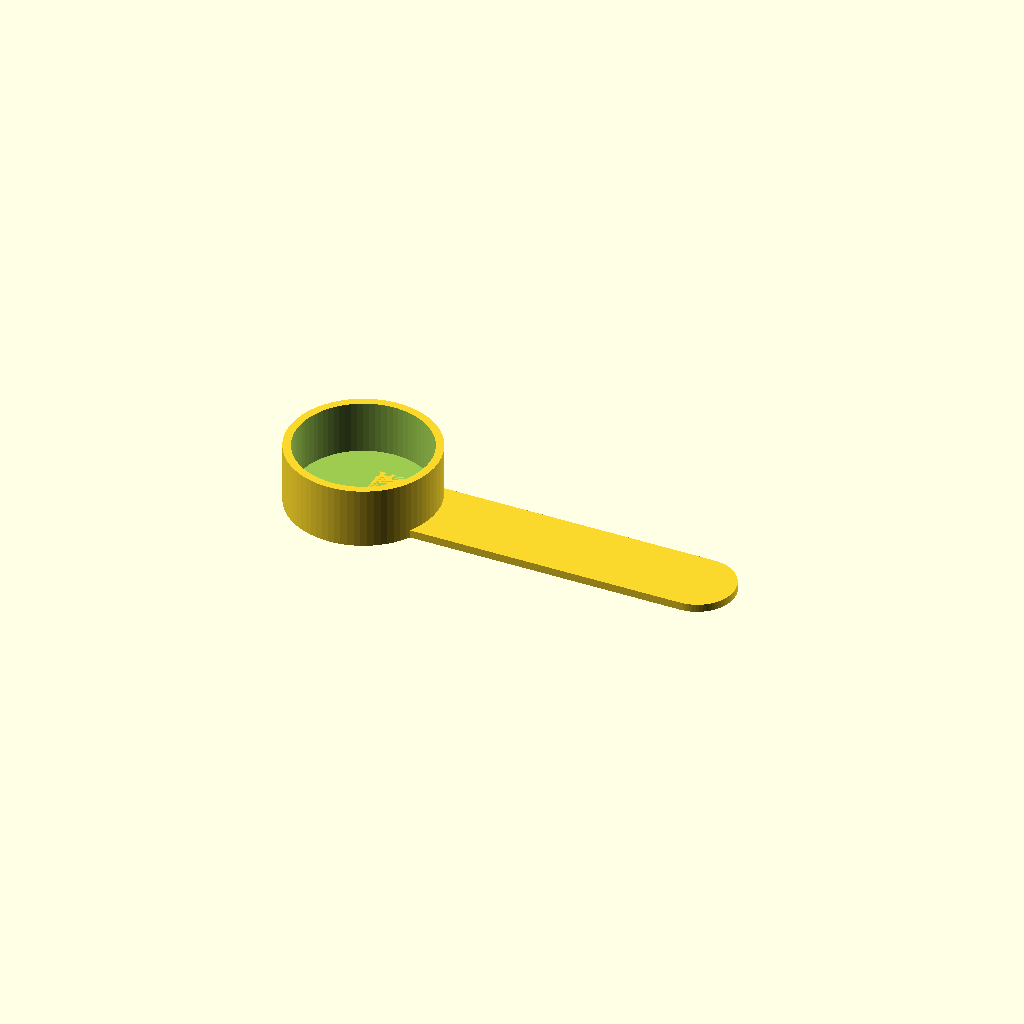
Cell 1: the model at its default parameters.
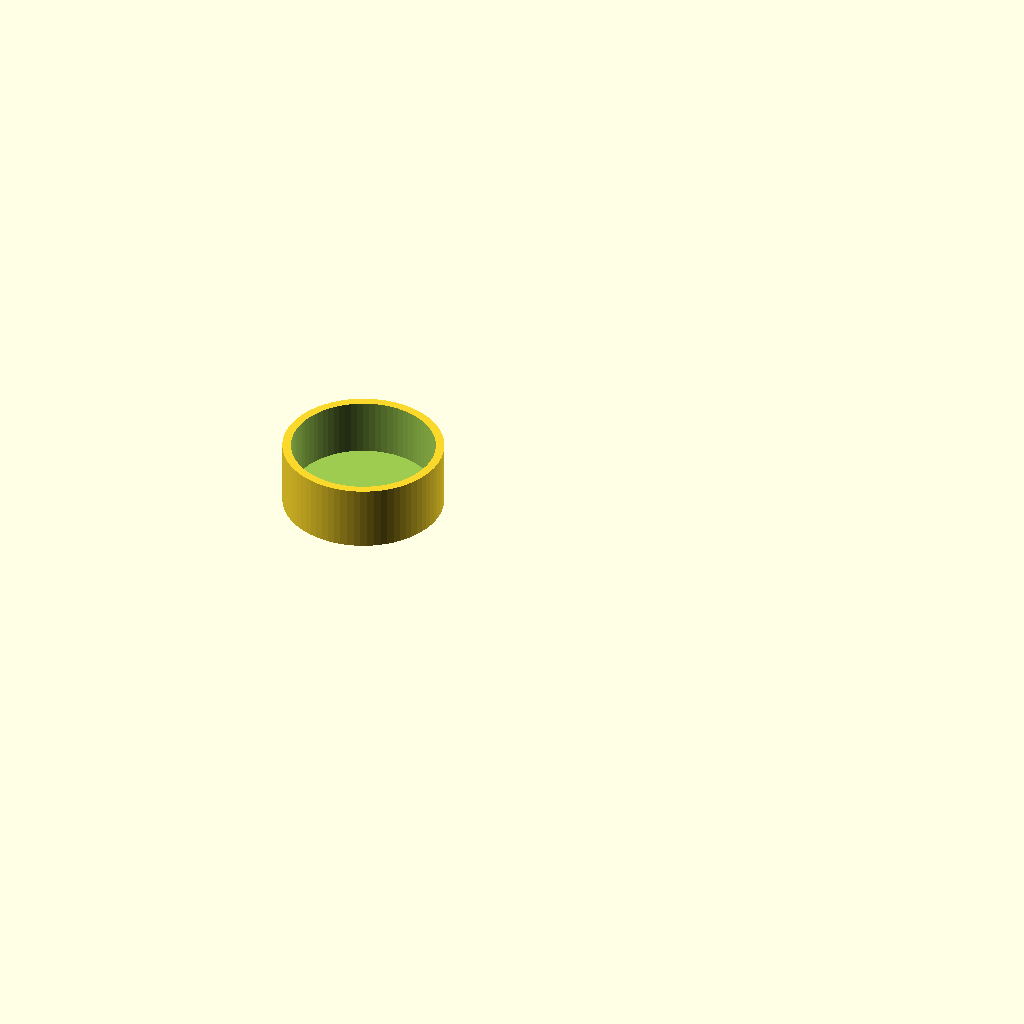
Cell 2: GRIP = false (everything else at default).
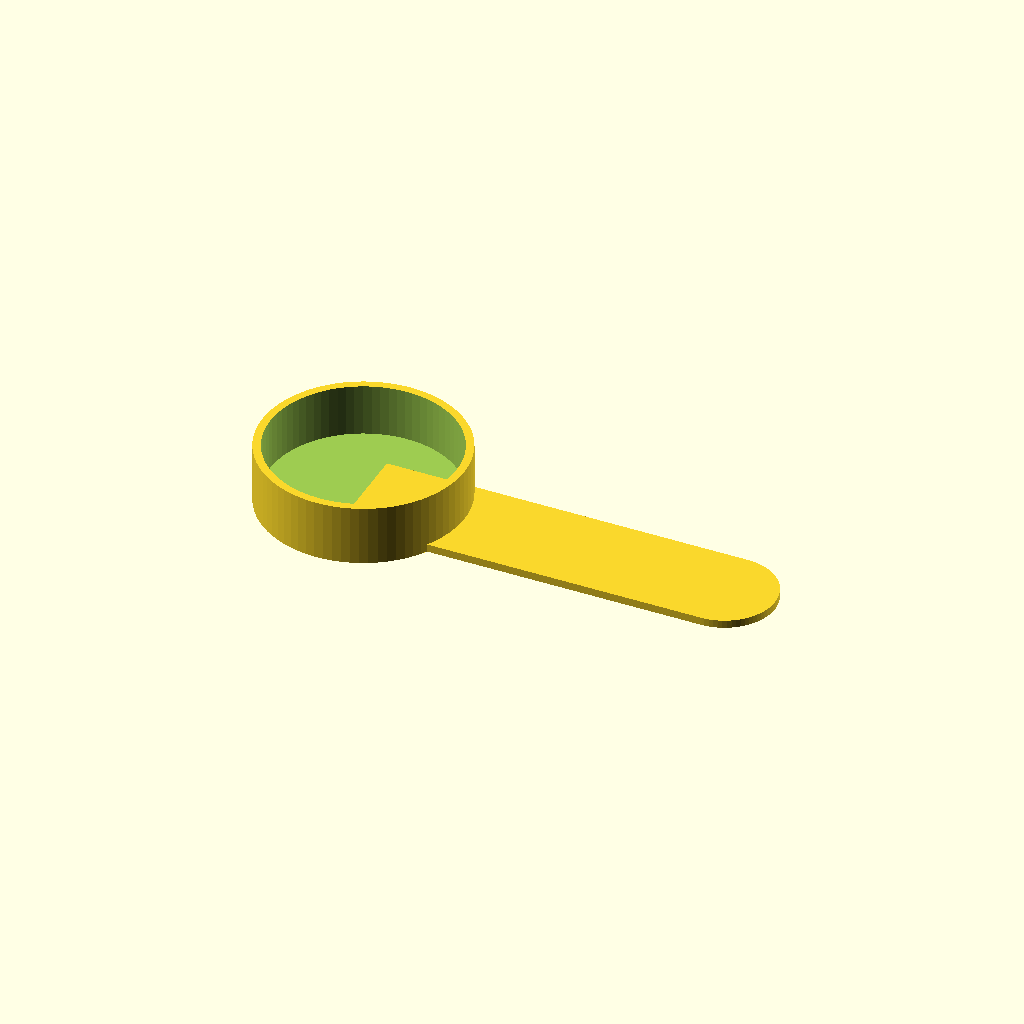
Cell 3: volume = 10 (everything else at default).
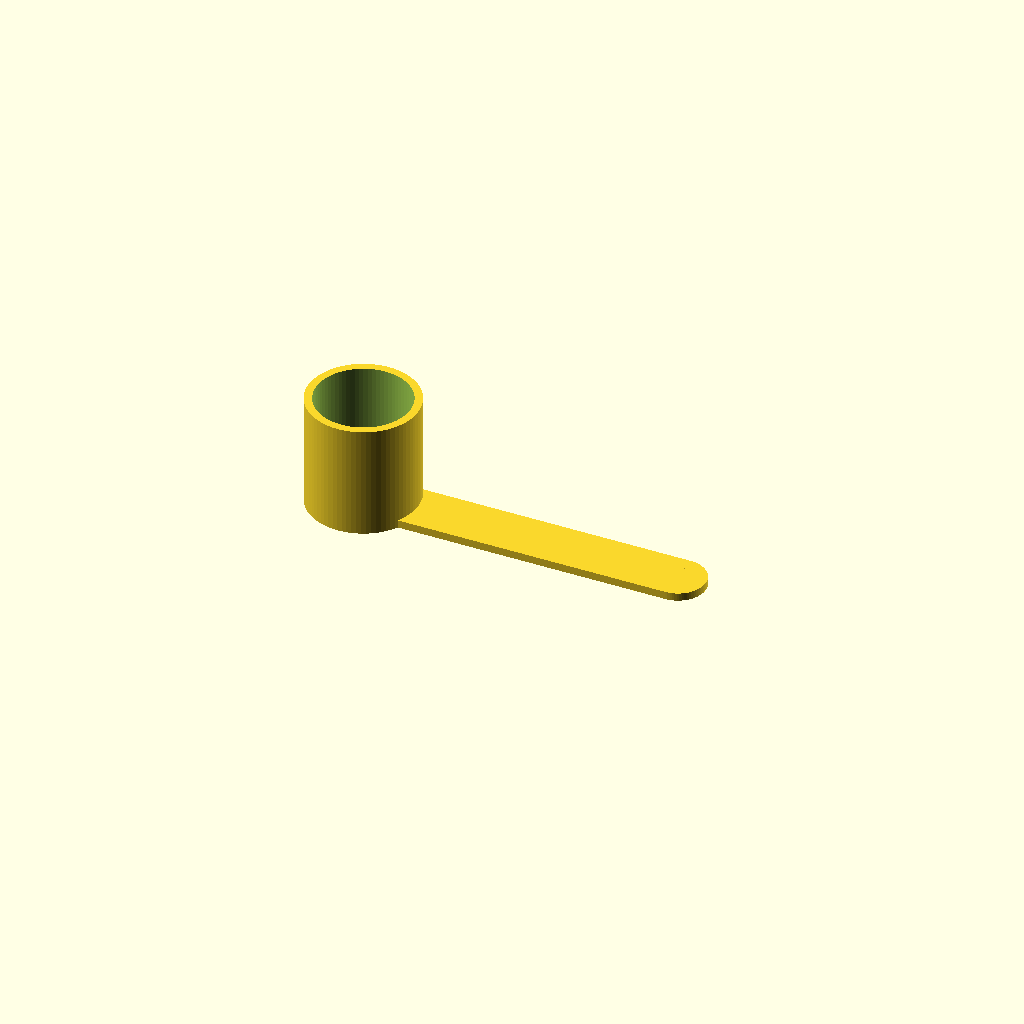
Cell 4: bowlHeight = 20 (everything else at default).
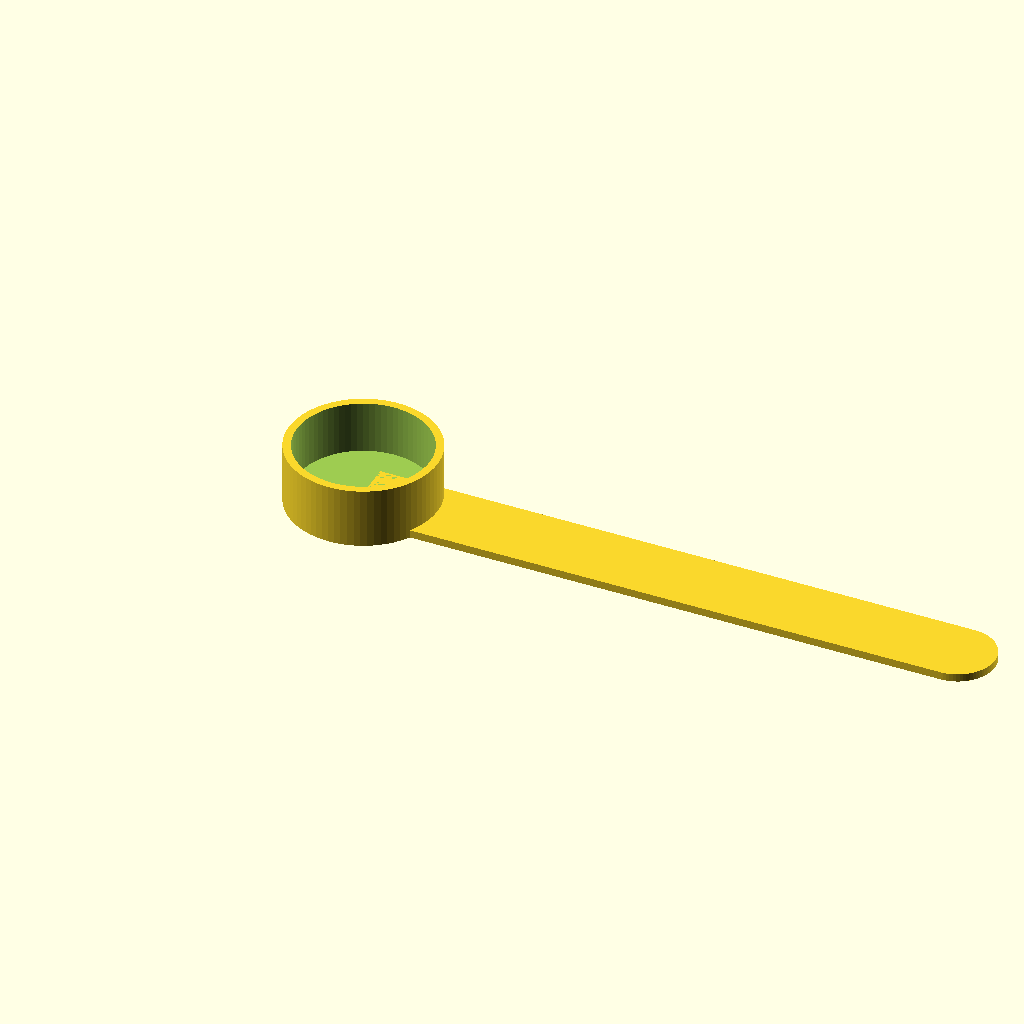
Cell 5: the same model with gripLength = 100.
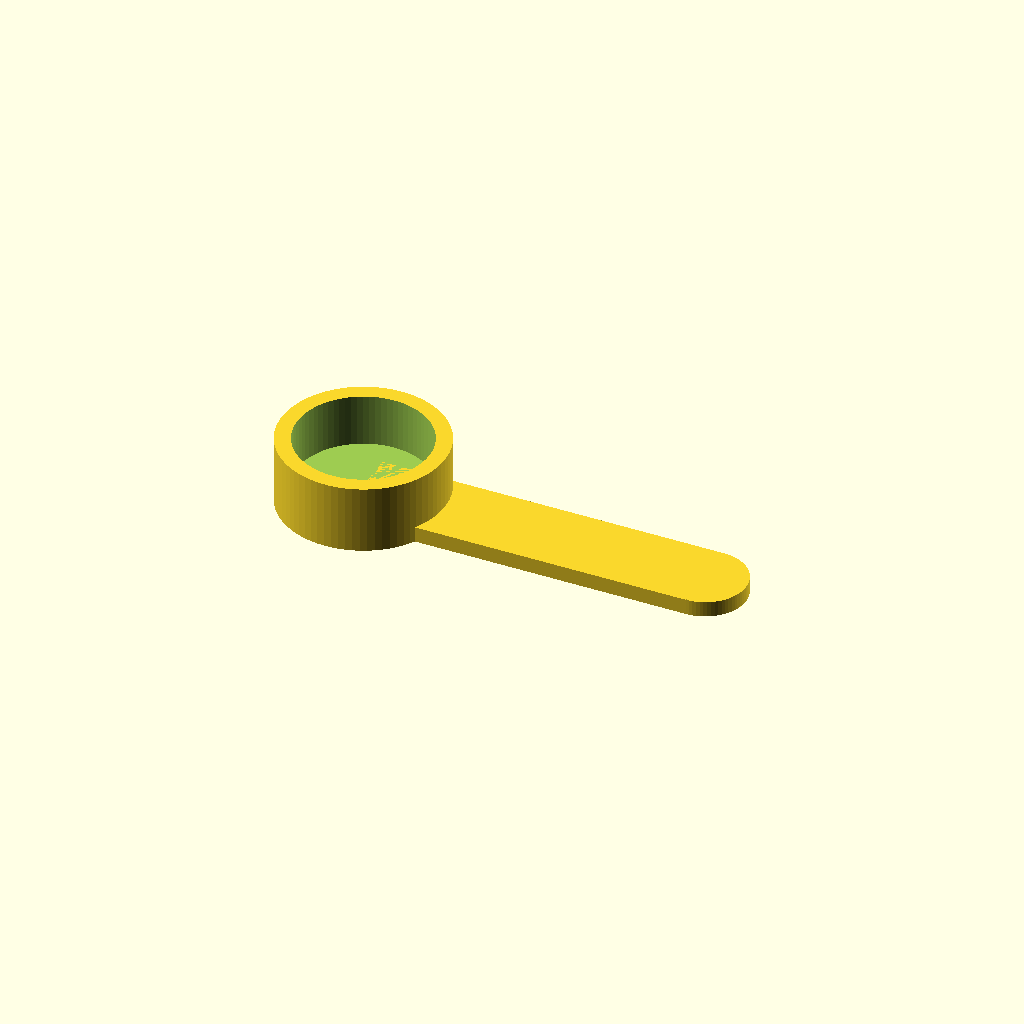
Cell 6: thickness = 3 (everything else at default).
One fixed orthographic camera (rotation 55°, 0°, 25°; colour scheme Cornfield) for every cell.
Source of the model, inputs/thingiverse/thing-3412148/files/cylindrical_spoon.scad:
//
// Parametric Cylindrical Measuring Spoon, v1.0, (c) by Abdelmadjid Hammou
// Remixed from: Parametric Metric Measuring Spoon V1.1 (c) by FMMT666(ASkr) (www.askrprojects.net)
//
// Licensed under a Creative Commons Attribution-ShareAlike 4.0 International License.
//
// You should have received a copy of the license along with this
// work. If not, see <http://creativecommons.org/licenses/by-sa/4.0/>.
//

// Volume of the spoon (mL)
volume =           5.0;
// Internal height of the spoon (mm)
bowlHeight =      10.0;
// Length of the grip (mm)
gripLength =      50.0;
// Width of the grip (mm) (0 = auto)
gripWidth =        0.0;
// Wall and grip thickness (mm)
thickness =        1.5;
// Include grip (useful for testing the size of the bowl with much faster prints)
GRIP =            true;    // [true, false]

/*[hidden]*/
CP   = 75; // arc resolution ($fn)
rad  = sqrt( (volume * 1000) / (PI * bowlHeight) );
rado = rad + thickness;
gripW = (gripWidth == 0) ? rado : gripWidth;

Spoon();

module Spoon() {
  // join bowl and grip
  union() {
    Bowl();
    if(GRIP)
      Grip();
  }
}

module Bowl() {
  difference() {
    cylinder(r = rado, h = bowlHeight + thickness, $fn = CP );
    translate([0, 0, thickness])
      cylinder(r = rad, h = bowlHeight + 1, $fn = CP );
  }
}

module Grip() {
  union() {
    // round end of the grip
    translate([ gripLength + rado, 0, 0])
      cylinder( r = gripW/2, h = thickness, $fn = CP );

    // the grip's body
    translate([0, -gripW/2, 0])
      cube([gripLength + rado, gripW, thickness]);
  }
}
Parameter table extracted from the source (name, type, default, range or options):
volume: number, default 5
bowlHeight: number, default 10
gripLength: number, default 50
gripWidth: number, default 0
thickness: number, default 1.5
GRIP: bool, default true
